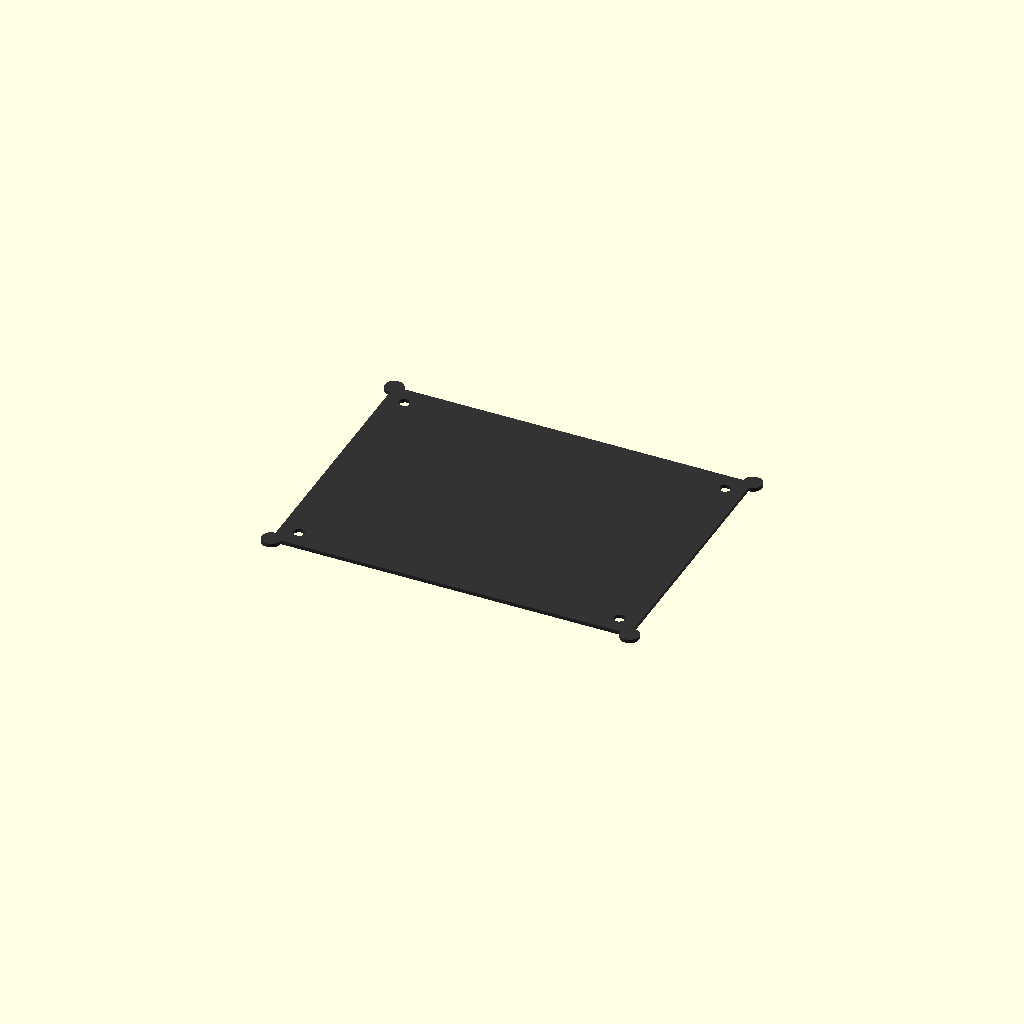
Cell 1: the model at its default parameters.
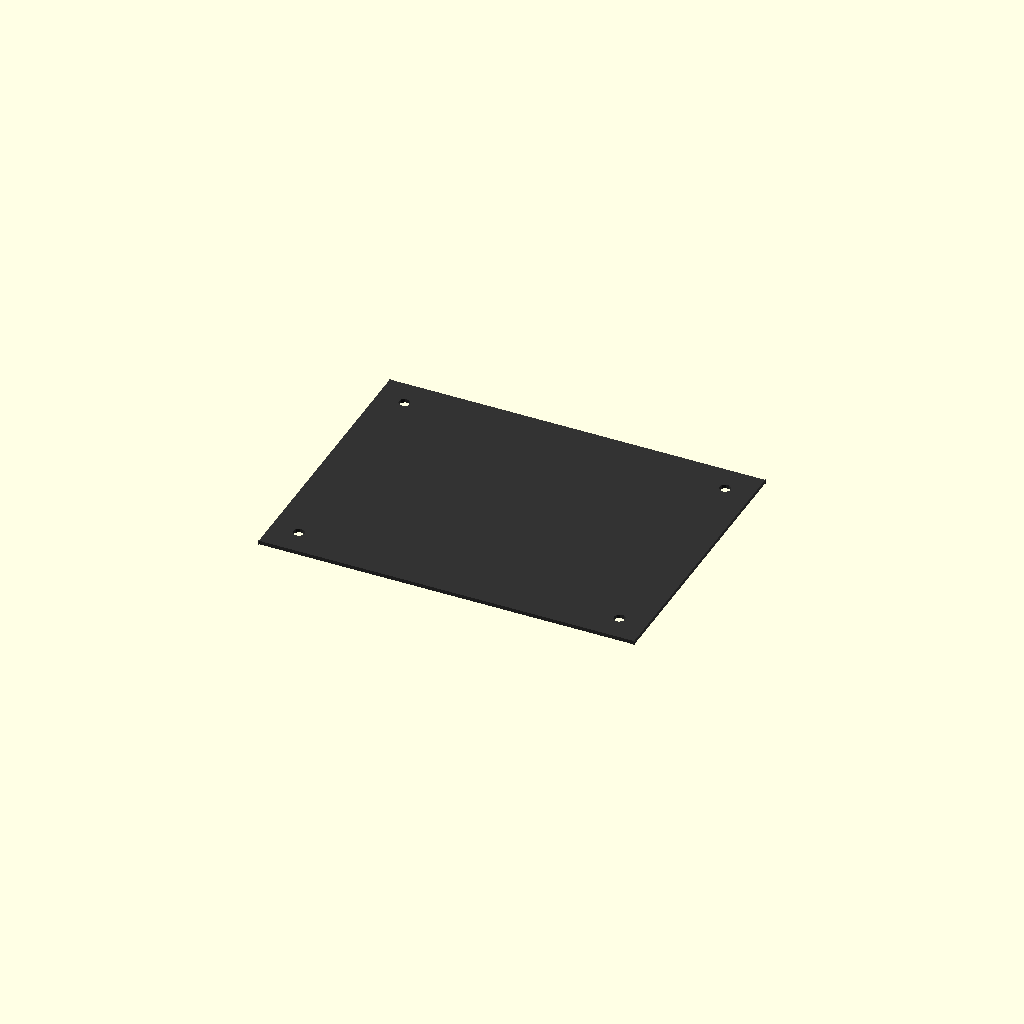
Cell 2: the same model with corner_R = 0.5.
One fixed orthographic camera (rotation 55°, 0°, 25°; colour scheme Cornfield) for every cell.
OpenSCAD source file results/nopscadlib/ablations/no_recovery/scad/sheet__CF1.scad:
// Parameters
sheet_L = 200; //[100:400:1]
sheet_W = 150; //[75:300:1]
sheet_T = 2; //[1:6:0.5]
edge_chamfer = 0.5; //[0.2:2:0.1]
corner_R = 5; //[2.5:10:0.5]
hole_d = 6; //[3:12:0.5]
hole_edge_offset = 15; //[8:30:1]
hole_overlap = 1; //[0.5:2:0.5]
texture_T = 0.2; //[0.1:0.6:0.1]
label_depth = 0.2; //[0.1:0.6:0.1]

// Base shapes
module sheet_plate_core_box() {
  cube([sheet_L - 2*corner_R, sheet_W - 2*corner_R, sheet_T], center=true);
}

module corner_cylinder(x, y) {
  translate([x, y, 0])
    cylinder(r=corner_R, h=sheet_T, center=true);
}

module edge_chamfer_sphere() {
  sphere(r=edge_chamfer);
}

module mount_hole_cylinder(x, y) {
  translate([x, y, 0])
    cylinder(r=hole_d/2, h=sheet_T + 2*hole_overlap, center=true);
}

// Operations
module sheet_plate_with_corner_radius() {
  union() {
    sheet_plate_core_box();
    corner_cylinder(sheet_L/2 - corner_R, sheet_W/2 - corner_R);
    corner_cylinder(-sheet_L/2 + corner_R, sheet_W/2 - corner_R);
    corner_cylinder(-sheet_L/2 + corner_R, -sheet_W/2 + corner_R);
    corner_cylinder(sheet_L/2 - corner_R, -sheet_W/2 + corner_R);
  }
}

module sheet_plate_with_mounting_holes() {
  difference() {
    sheet_plate_with_corner_radius();
    mount_hole_cylinder(sheet_L/2 - hole_edge_offset, sheet_W/2 - hole_edge_offset);
    mount_hole_cylinder(-sheet_L/2 + hole_edge_offset, sheet_W/2 - hole_edge_offset);
    mount_hole_cylinder(-sheet_L/2 + hole_edge_offset, -sheet_W/2 + hole_edge_offset);
    mount_hole_cylinder(sheet_L/2 - hole_edge_offset, -sheet_W/2 + hole_edge_offset);
  }
}

// Final output
color([0.2, 0.2, 0.2]) // Carbon-fiber appearance
sheet_plate_with_mounting_holes();
Customizer parameters (derived from the source; name, type, default, range or options):
sheet_L: number, default 200, range 1 to 100, step 400
sheet_W: number, default 150, range 1 to 75, step 300
sheet_T: number, default 2, range 0.5 to 1, step 6
edge_chamfer: number, default 0.5, range 0.1 to 0.2, step 2
corner_R: number, default 5, range 0.5 to 2.5, step 10
hole_d: number, default 6, range 0.5 to 3, step 12
hole_edge_offset: number, default 15, range 1 to 8, step 30
hole_overlap: number, default 1, range 0.5 to 0.5, step 2
texture_T: number, default 0.2, range 0.1 to 0.1, step 0.6
label_depth: number, default 0.2, range 0.1 to 0.1, step 0.6
